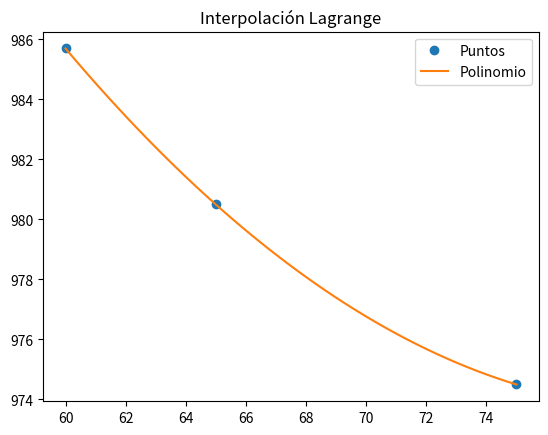

Reproduce this figure in Python.
# Interpolacion de Lagrange
# Polinomio en forma simbólica
import numpy as np
import sympy as sym
import matplotlib.pyplot as plt

print('INTERPOLACIÓN POLINÓMICA DE LAGRANJE',end="\n\n")

print("Es una forma de presentar el polinomio que interpola un conjunto de puntos dado. ",end="\n\n")

# INGRESO , Datos de prueba

'''
# Problema 11 - Dirigida 6 - 20_2
# Datos de X
xi = np.array([30, 40])
# Datos de F(X)
fi = np.array([0.42, 0.46])
# punto a evaluar
x_eval = 32.5
'''


# Problema 12 - Dirigida 6 - 20_2
# Datos de X
#xi = np.array([0.2, 0.4, 0.6, 0.8])
# Datos de F(X)
#fi = np.array([1.22140, 1.49182, 1.82212, 2.22554])
# punto a evaluar
#x_eval = 0.05

# Datos de X
#xi = np.array([12, 14, 16])
# Datos de F(X)
#fi = np.array([0.0830, 0.17136, 0.2020])


xi = np.array([60, 65, 75])
fi = np.array([985.7, 980.5, 974.5])
# punto a evaluar
x_eval = 68



# PROCEDIMIENTO
n = len(xi)
x = sym.Symbol('x')
# Polinomio
polinomio = 0
for i in range(0, n, 1):
    # Termino de Lagrange
    termino = 1
    for j  in range(0, n, 1):
        if (j!=i):
            termino = termino*(x-xi[j])/(xi[i]-xi[j])


    print("El L(",i,") es :", termino)
    polinomio = polinomio + termino*fi[i]
# Expande el polinomio
px = polinomio.expand()

# para evaluacion numérica
pxn = sym.lambdify(x, polinomio)

# Puntos para la gráfica
a = np.min(xi)
b = np.max(xi)

muestras = 100
xi_p = np.linspace(a, b, muestras)
fi_p = pxn(xi_p)

# Salida
print('\nPolinomio de Lagrange, expresiones:')
print(polinomio)
print()
print('Polinomio de Lagrange: ')
print(px)

print(f'\nEvaluando en {x_eval}: ', end="")
print(pxn(x_eval))

# Gráfica
plt.title('Interpolación Lagrange')
plt.plot(xi, fi, 'o', label = 'Puntos')
plt.plot(xi_p, fi_p, label = 'Polinomio')
plt.legend()
plt.show()
